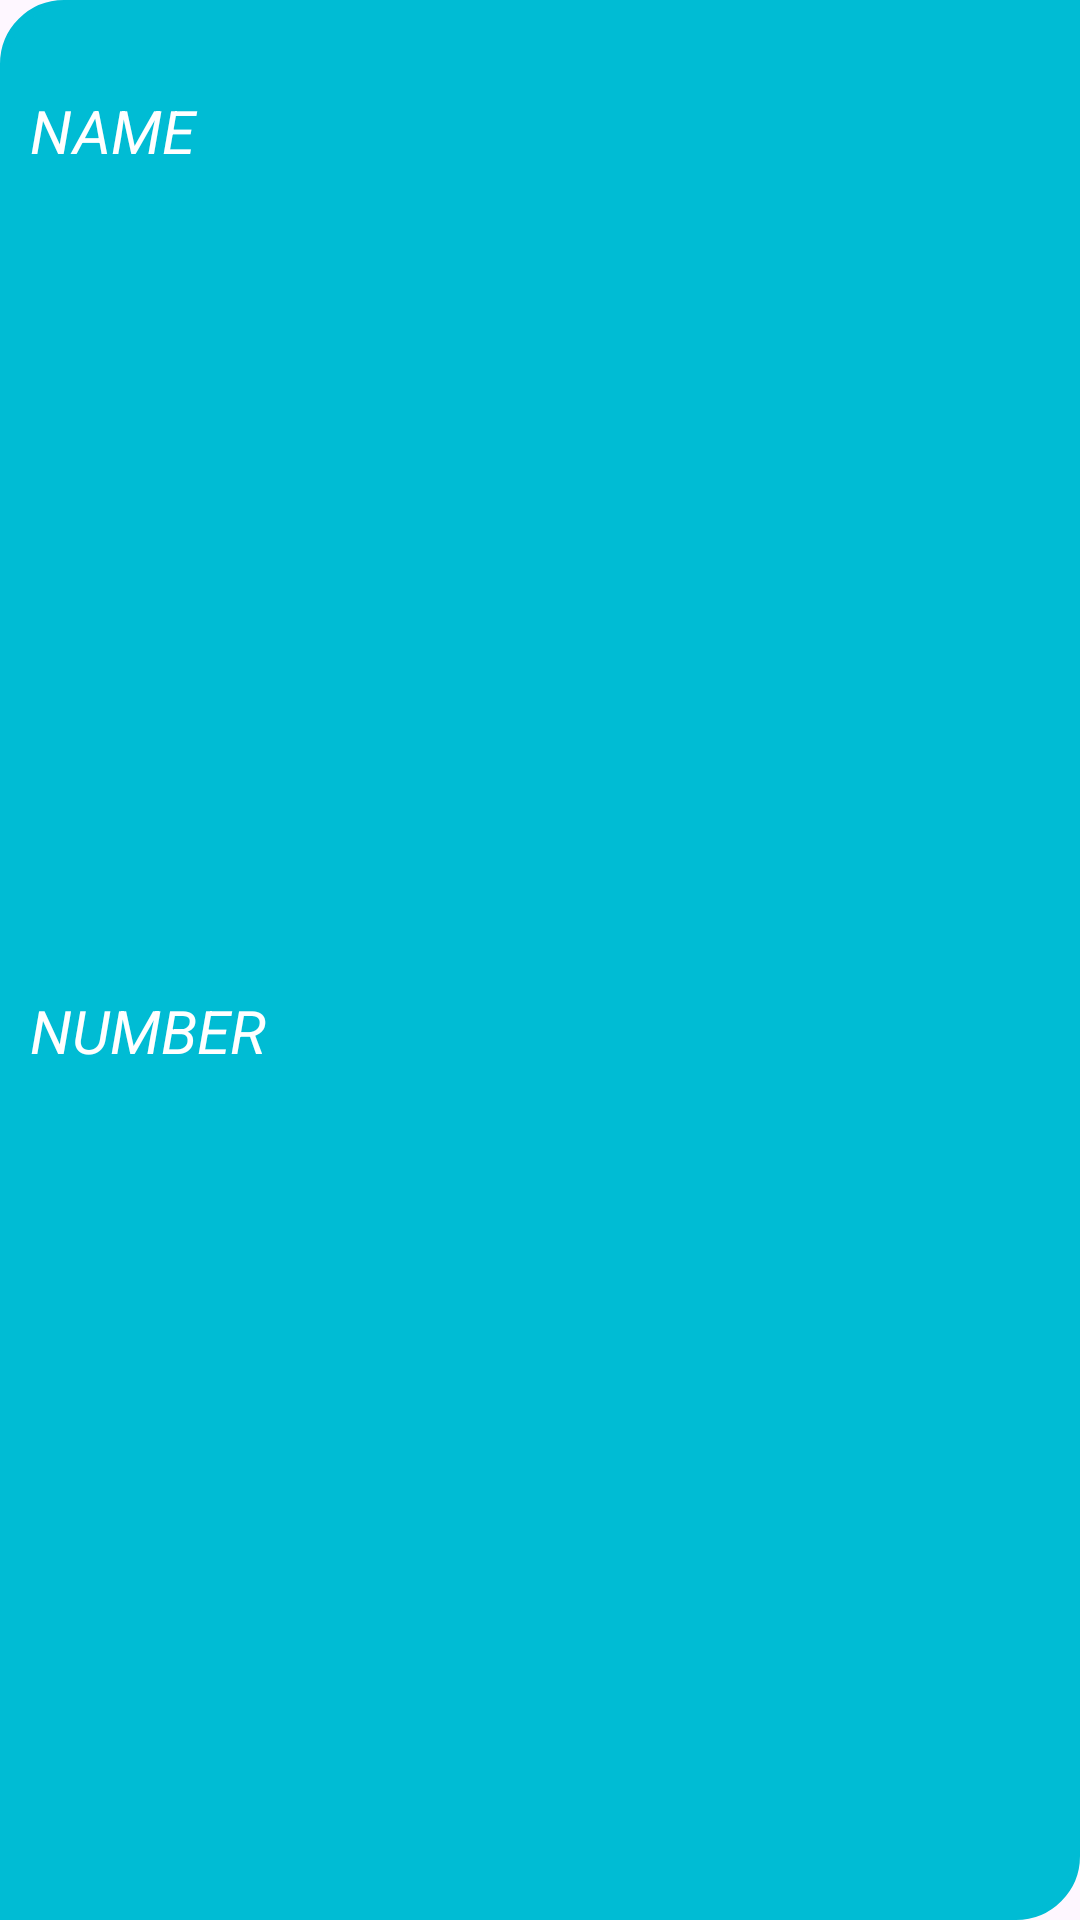

Here is an Android app screen rendered from its layout file. Give the layout XML and the strings, colors and styles it references.
<!-- AndroidManifest.xml: application theme Theme.Contact_Database_Project -->
<!-- res/layout/recyclreview_item_file.xml -->
<?xml version="1.0" encoding="utf-8"?>
<LinearLayout xmlns:android="http://schemas.android.com/apk/res/android"
    android:layout_width="match_parent"
    android:layout_height="120dp"
    android:background="@drawable/shape"
    android:backgroundTint="#00BCD4"
    android:layout_margin="10dp"
    android:orientation="vertical">
        <TextView
            android:id="@+id/item_name"
            android:layout_width="match_parent"
            android:layout_height="match_parent"
            android:layout_weight="1"
            android:text="NAME"
            android:textColor="@color/white"
            android:textSize="20dp"
            android:textStyle="italic"
            android:layout_marginTop="30dp"
            android:layout_marginLeft="10dp"/>
        <TextView
            android:id="@+id/item_number"
            android:layout_width="match_parent"
            android:layout_height="match_parent"
            android:layout_weight="1"
            android:text="NUMBER"
            android:textColor="@color/white"
            android:textSize="20dp"
            android:textStyle="italic"
            android:layout_marginTop="10dp"
            android:layout_marginLeft="10dp"/>




</LinearLayout>
<!-- resources referenced by this layout -->
<resources>
  <!-- drawable shape (drawable) -->
  <?xml version="1.0" encoding="utf-8"?>
  <shape xmlns:android="http://schemas.android.com/apk/res/android">
         <corners
             android:topLeftRadius="20dp"
             android:bottomRightRadius="20dp"></corners>
      <stroke
          android:color="@color/black"
          android:width="2.5dp"></stroke>
  </shape>
  <style name="Theme.Contact_Database_Project" parent="Base.Theme.Contact_Database_Project" />
  <style name="Base.Theme.Contact_Database_Project" parent="Theme.Material3.DayNight.NoActionBar">
          
          
      </style>
  <!-- not gathered from this repository: default colours our renderer supplied (Android Studio template values) -->
  <color name="black">#FF000000</color>
  <color name="white">#FFFFFFFF</color>
</resources>
